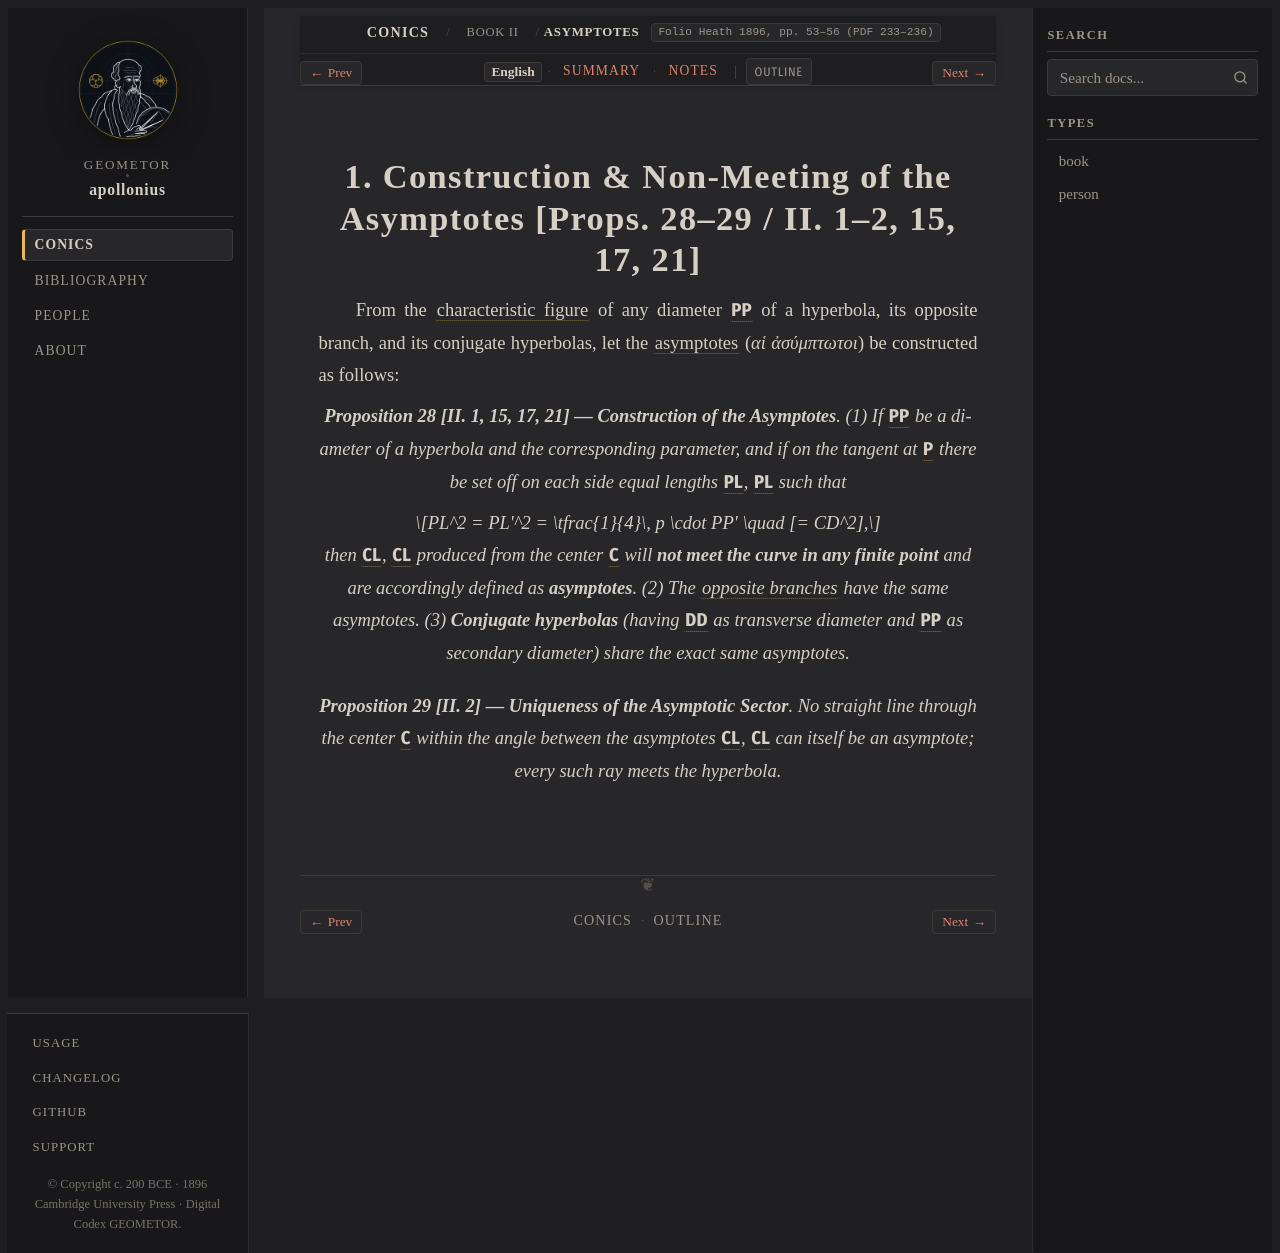

repository: geometor/apollonius · page: conics/book_02/sec_01_asymptotes/index.html · generator: sphinx

:layout: book
:canonical_id: II.1–2
:breadcrumb_title: Asymptotes
:order: 1
:folio: Heath 1896, pp. 53–56 (PDF 233–236)
:tracks: English: index | Summary: summary | Notes: notes
:hero: /_static/figures/fig_hyperbola_asymptotes_secant.svg

.. _conc-ii-1-14-asymptotes:

.. folio:: Heath 1896, pp. 53–56 (PDF 233–236)

1. Construction & Non-Meeting of the Asymptotes [Props. 28–29 / II. 1–2, 15, 17, 21]
====================================================================================

From the :term:`characteristic figure <eidos>` of any diameter :g:`PP'` of a hyperbola, its opposite branch, and its conjugate hyperbolas, let the :term:`asymptotes <asymptotoi>` (*αἱ ἀσύμπτωτοι*) be constructed as follows:

.. enunciation::

   **Proposition 28 [II. 1, 15, 17, 21] — Construction of the Asymptotes**.
   (1) If :g:`PP'` be a diameter of a hyperbola and :eq:`p` the corresponding parameter, and if on the tangent at :g:`P` there be set off on each side equal lengths :g:`PL`, :g:`PL'` such that

   .. math::

      PL^2 = PL'^2 = \tfrac{1}{4}\, p \cdot PP' \quad [= CD^2],

   then :g:`CL`, :g:`CL'` produced from the center :g:`C` will **not meet the curve in any finite point** and are accordingly defined as **asymptotes**.
   (2) The :term:`opposite branches <antikeimenai>` have the same asymptotes.
   (3) **Conjugate hyperbolas** (having :g:`DD'` as transverse diameter and :g:`PP'` as secondary diameter) share the exact same asymptotes.

.. enunciation::

   **Proposition 29 [II. 2] — Uniqueness of the Asymptotic Sector**. No straight line through the center :g:`C` within the angle between the asymptotes :g:`CL`, :g:`CL'` can itself be an asymptote; every such ray meets the hyperbola.

.. toctree::
   :hidden:

   summary
   notes
